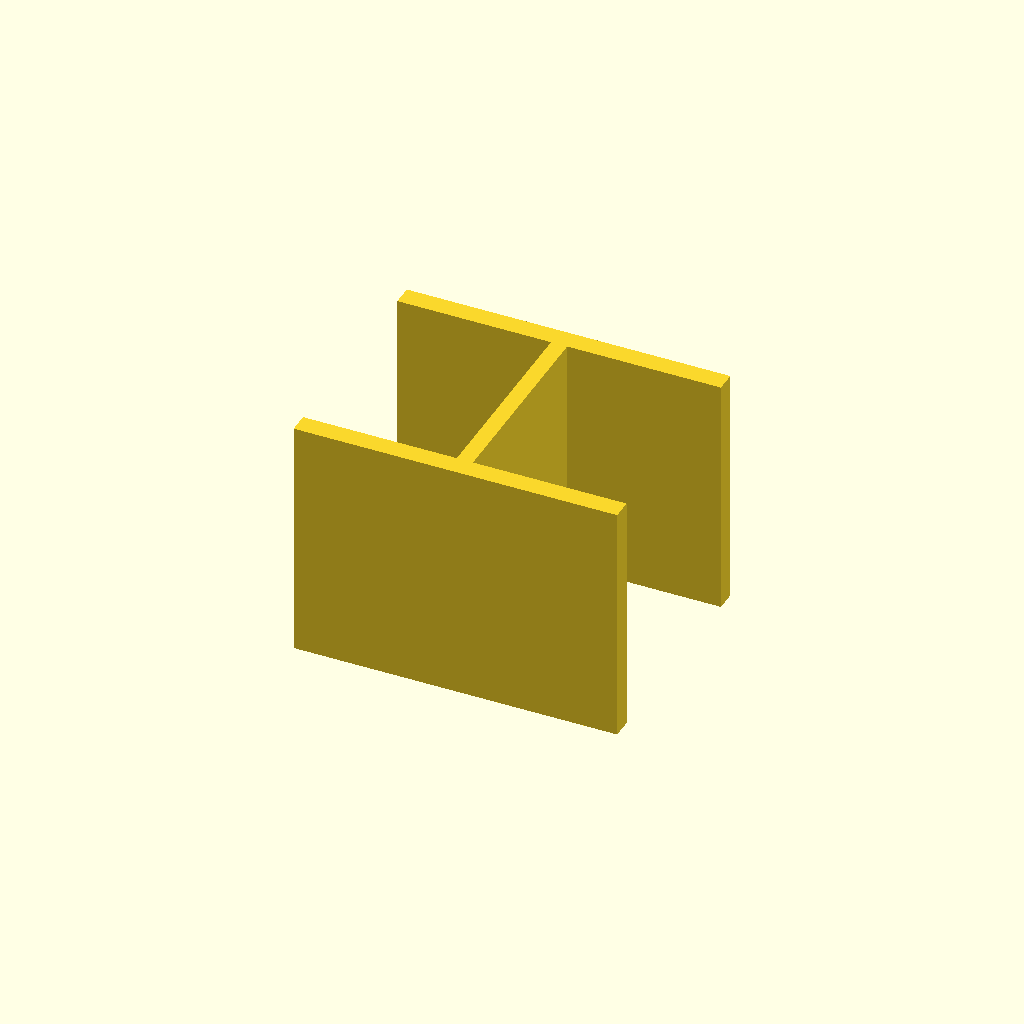
Cell 1: rendered with the file's own defaults.
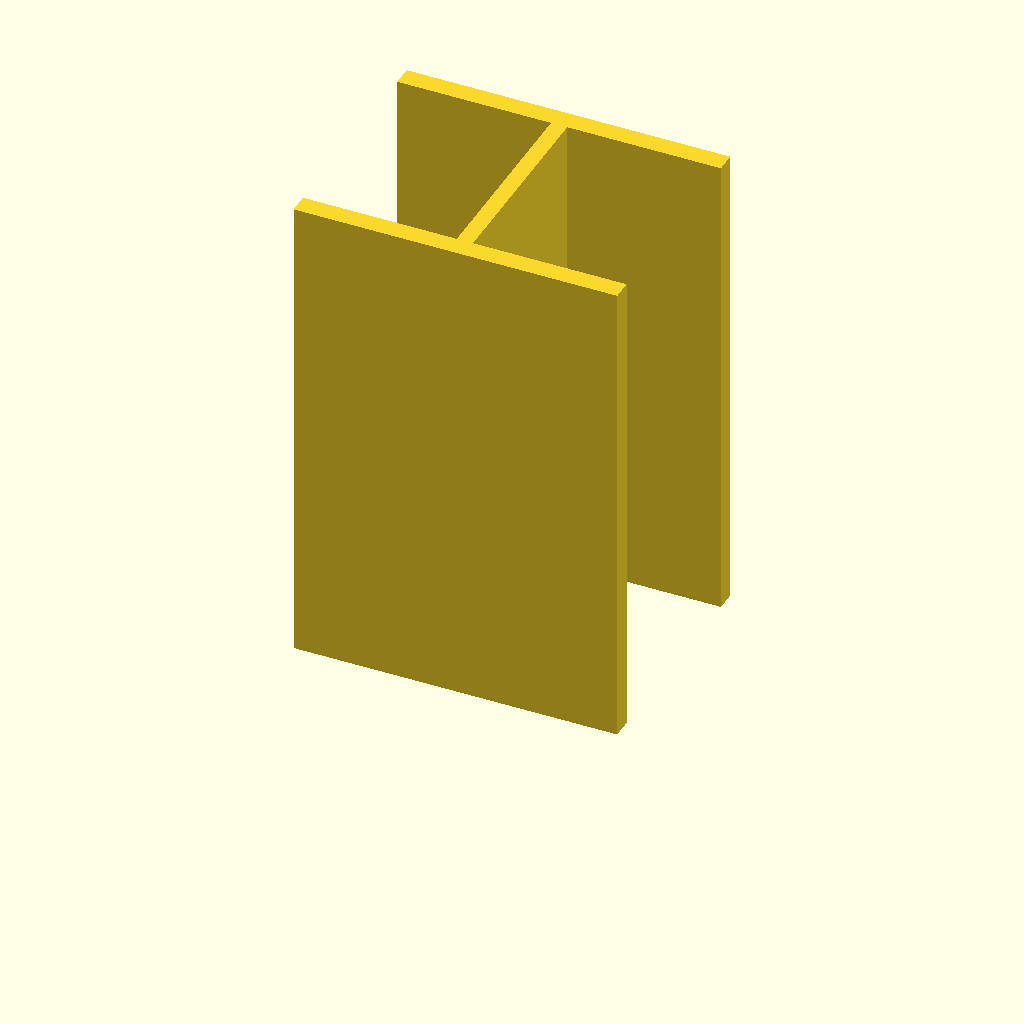
Cell 2: the same model with plate_t = 120.
All cells are drawn from one camera (rotation 55°, 0°, 25°, orthographic, colour scheme Cornfield), so only the parameter changes between them.
The OpenSCAD source (optional_data/data/sketch3/structsections/part_0206.scad):
$fn = 32;

// ----------------------------------------------------------------------
// Structural section: ibeam 80 x 60 mm
// ----------------------------------------------------------------------

// --- parameters (mm) ---
sec_w = 80;               // section width, X
sec_h = 60;               // section height, Y
flange_t = 5;             // flange thickness
web_t = 4;                // web thickness
plate_t = 60;             // cut length, Z (extrusion height)
fit_tol = 0.1;            // declared fit tolerance (prompt contract)
free_tol = 0.5;           // declared free tolerance (prompt contract)

profile = [[0, 0], [80, 0], [80, 5], [42, 5], [42, 55], [80, 55], [80, 60], [0, 60], [0, 55], [38, 55], [38, 5], [0, 5]];  // primary outline, 12 points, counter clockwise

// --- the one profile operation ---
linear_extrude(height = plate_t) polygon(points = profile);
Customizer parameters (derived from the source; name, type, default, range or options):
sec_w: number, default 80
sec_h: number, default 60
flange_t: number, default 5
web_t: number, default 4
plate_t: number, default 60
fit_tol: number, default 0.1
free_tol: number, default 0.5
